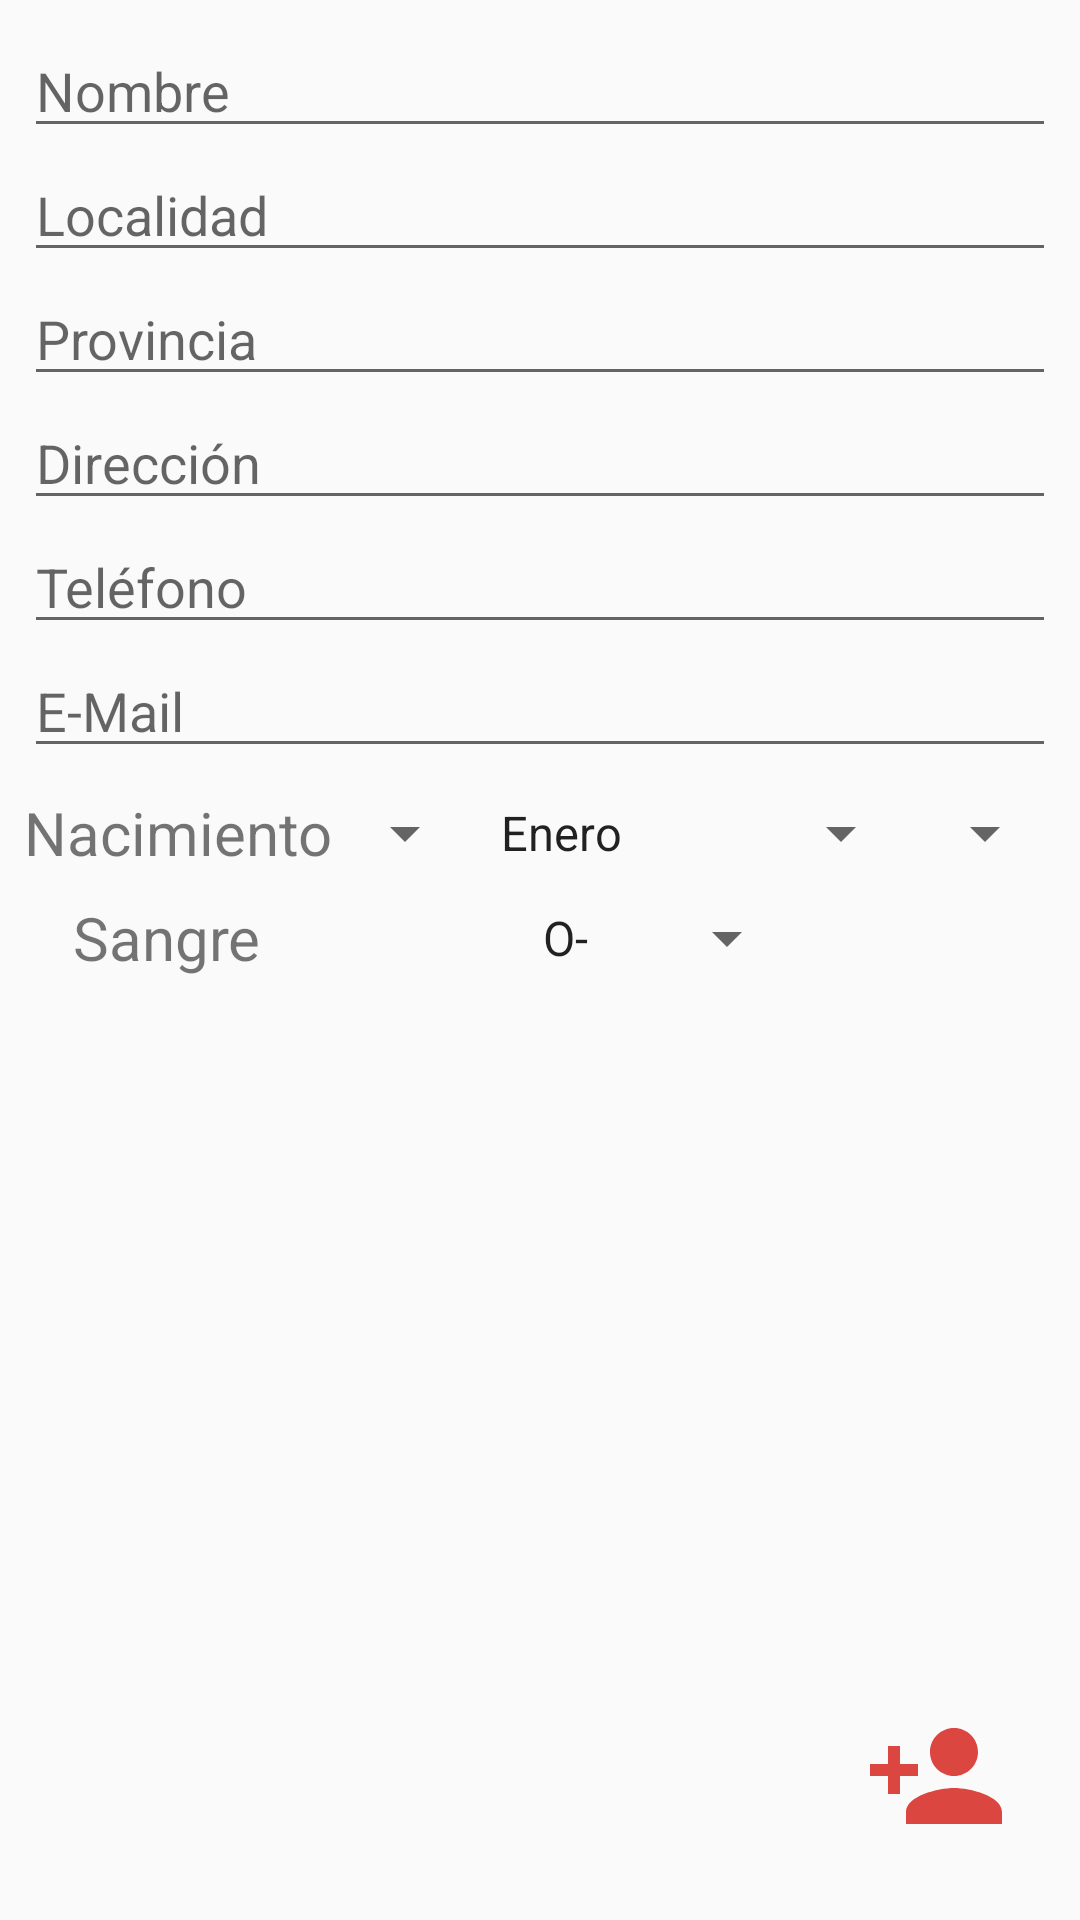

Write the Android layout XML for this screen, with the resource values it uses.
<!-- AndroidManifest.xml: application theme AppTheme -->
<!-- res/layout/activity_agegar_donante.xml -->
<?xml version="1.0" encoding="utf-8"?>
<android.support.constraint.ConstraintLayout xmlns:android="http://schemas.android.com/apk/res/android"
    xmlns:app="http://schemas.android.com/apk/res-auto"
    xmlns:tools="http://schemas.android.com/tools"
    android:layout_width="match_parent"
    android:layout_height="match_parent"
    tools:context=".AgregarDonanteActivity">

    <ScrollView
        android:id="@+id/scrollView2"
        android:layout_width="match_parent"
        android:layout_height="match_parent"
        android:layout_marginEnd="8dp"
        android:layout_marginStart="8dp"
        android:layout_marginTop="8dp"
        app:layout_constraintEnd_toEndOf="parent"
        app:layout_constraintStart_toStartOf="parent"
        app:layout_constraintTop_toTopOf="parent">

        <android.support.constraint.ConstraintLayout
            android:id="@+id/linearLayout"
            android:layout_width="match_parent"
            android:layout_height="wrap_content">

            <EditText
                android:id="@+id/direccion"
                android:layout_width="0dp"
                android:layout_height="wrap_content"
                android:ems="10"
                android:hint="@string/direccion"
                android:inputType="textPersonName"
                app:layout_constraintBottom_toTopOf="@+id/telefono"
                app:layout_constraintEnd_toEndOf="parent"
                app:layout_constraintStart_toStartOf="parent"
                app:layout_constraintTop_toBottomOf="@+id/provincia" />

            <EditText
                android:id="@+id/nombre"
                android:layout_width="0dp"
                android:layout_height="wrap_content"
                android:ems="10"
                android:hint="@string/nombre"
                android:inputType="textPersonName"
                app:layout_constraintBottom_toTopOf="@+id/localidad"
                app:layout_constraintEnd_toEndOf="parent"
                app:layout_constraintStart_toStartOf="parent"
                app:layout_constraintTop_toTopOf="parent"
                app:layout_constraintVertical_chainStyle="spread" />

            <EditText
                android:id="@+id/email"
                android:layout_width="0dp"
                android:layout_height="wrap_content"
                android:ems="10"
                android:hint="@string/e_mail"
                android:inputType="textEmailAddress"
                app:layout_constraintEnd_toEndOf="parent"
                app:layout_constraintStart_toStartOf="parent"
                app:layout_constraintTop_toBottomOf="@+id/telefono" />

            <EditText
                android:id="@+id/provincia"
                android:layout_width="0dp"
                android:layout_height="wrap_content"
                android:ems="10"
                android:hint="@string/provincia"
                android:inputType="textPersonName"
                app:layout_constraintBottom_toTopOf="@+id/direccion"
                app:layout_constraintEnd_toEndOf="parent"
                app:layout_constraintStart_toStartOf="parent"
                app:layout_constraintTop_toBottomOf="@+id/localidad" />

            <EditText
                android:id="@+id/telefono"
                android:layout_width="0dp"
                android:layout_height="wrap_content"
                android:ems="10"
                android:hint="@string/telefono"
                android:inputType="phone"
                app:layout_constraintBottom_toTopOf="@+id/email"
                app:layout_constraintEnd_toEndOf="parent"
                app:layout_constraintStart_toStartOf="parent"
                app:layout_constraintTop_toBottomOf="@+id/direccion" />

            <EditText
                android:id="@+id/localidad"
                android:layout_width="0dp"
                android:layout_height="wrap_content"
                android:ems="10"
                android:hint="@string/localidad"
                android:inputType="textPersonName"
                app:layout_constraintBottom_toTopOf="@+id/provincia"
                app:layout_constraintEnd_toEndOf="parent"
                app:layout_constraintStart_toStartOf="parent"
                app:layout_constraintTop_toBottomOf="@+id/nombre" />

            <TextView
                android:id="@+id/textView"
                android:layout_width="wrap_content"
                android:layout_height="wrap_content"
                android:layout_marginBottom="8dp"
                android:layout_marginTop="8dp"
                android:text="@string/nacimiento"
                android:textSize="20sp"
                app:layout_constraintBottom_toTopOf="@+id/textView2"
                app:layout_constraintStart_toStartOf="parent"
                app:layout_constraintTop_toBottomOf="@+id/email" />

            <TextView
                android:id="@+id/textView2"
                android:layout_width="wrap_content"
                android:layout_height="wrap_content"
                android:layout_marginEnd="8dp"
                android:layout_marginTop="8dp"
                android:text="@string/sangre"
                android:textSize="20sp"
                app:layout_constraintEnd_toEndOf="@+id/textView"
                app:layout_constraintStart_toStartOf="parent"
                app:layout_constraintTop_toBottomOf="@+id/textView" />

            <Spinner
                android:id="@+id/dia"
                android:layout_width="wrap_content"
                android:layout_height="wrap_content"
                app:layout_constraintBottom_toBottomOf="@+id/textView"
                app:layout_constraintEnd_toStartOf="@+id/mes"
                app:layout_constraintStart_toEndOf="@+id/textView"
                app:layout_constraintTop_toTopOf="@+id/textView" />

            <Spinner
                android:id="@+id/anio"
                android:layout_width="wrap_content"
                android:layout_height="wrap_content"
                app:layout_constraintBottom_toBottomOf="@+id/mes"
                app:layout_constraintEnd_toEndOf="parent"
                app:layout_constraintStart_toEndOf="@+id/mes"
                app:layout_constraintTop_toTopOf="@+id/mes" />

            <Spinner
                android:id="@+id/mes"
                android:layout_width="wrap_content"
                android:layout_height="wrap_content"
                android:entries="@array/meses"
                app:layout_constraintBottom_toBottomOf="@+id/dia"
                app:layout_constraintEnd_toStartOf="@+id/anio"
                app:layout_constraintStart_toEndOf="@+id/dia"
                app:layout_constraintTop_toTopOf="@+id/dia" />

            <Spinner
                android:id="@+id/sangre"
                android:layout_width="wrap_content"
                android:layout_height="wrap_content"
                android:layout_marginEnd="8dp"
                android:layout_marginStart="8dp"
                android:entries="@array/sangres"
                app:layout_constraintBottom_toBottomOf="@+id/textView2"
                app:layout_constraintEnd_toEndOf="parent"
                app:layout_constraintStart_toEndOf="@+id/textView2"
                app:layout_constraintTop_toTopOf="@+id/textView2" />

        </android.support.constraint.ConstraintLayout>
    </ScrollView>

    <ImageView
        android:id="@+id/boton_agregar_persona"
        android:layout_width="48dp"
        android:layout_height="48dp"
        android:layout_marginBottom="24dp"
        android:layout_marginEnd="24dp"
        android:focusable="true"
        android:focusableInTouchMode="true"
        android:onClick="agregarDonante"
        android:src="@drawable/ic_person_add"
        app:layout_constraintBottom_toBottomOf="parent"
        app:layout_constraintEnd_toEndOf="parent" />


</android.support.constraint.ConstraintLayout>
<!-- resources referenced by this layout -->
<resources>
  <string-array name="meses">
          <item>Enero</item>
          <item>Febrero</item>
          <item>Marzo</item>
          <item>Abril</item>
          <item>Mayo</item>
          <item>Junio</item>
          <item>Julio</item>
          <item>Agosto</item>
          <item>Septiembre</item>
          <item>Octubre</item>
          <item>Noviembre</item>
          <item>Diciembre</item>
      </string-array>
  <string-array name="sangres">
          <item>O-</item>
          <item>O+</item>
          <item>A-</item>
          <item>A+</item>
          <item>B-</item>
          <item>B+</item>
          <item>AB-</item>
          <item>AB+</item>
      </string-array>
  <!-- drawable ic_person_add (drawable) -->
  <vector android:height="24dp" android:tint="#DC4640"
      android:viewportHeight="24.0" android:viewportWidth="24.0"
      android:width="24dp" xmlns:android="http://schemas.android.com/apk/res/android">
      <path android:fillColor="#FF000000" android:pathData="M15,12c2.21,0 4,-1.79 4,-4s-1.79,-4 -4,-4 -4,1.79 -4,4 1.79,4 4,4zM6,10L6,7L4,7v3L1,10v2h3v3h2v-3h3v-2L6,10zM15,14c-2.67,0 -8,1.34 -8,4v2h16v-2c0,-2.66 -5.33,-4 -8,-4z"/>
  </vector>
  <string name="direccion">Dirección</string>
  <string name="e_mail">E-Mail</string>
  <string name="localidad">Localidad</string>
  <string name="nacimiento">Nacimiento</string>
  <string name="nombre">Nombre</string>
  <string name="provincia">Provincia</string>
  <string name="sangre">Sangre</string>
  <string name="telefono">Teléfono</string>
  <style name="AppTheme" parent="Theme.AppCompat.DayNight.DarkActionBar">
          
      </style>
</resources>
